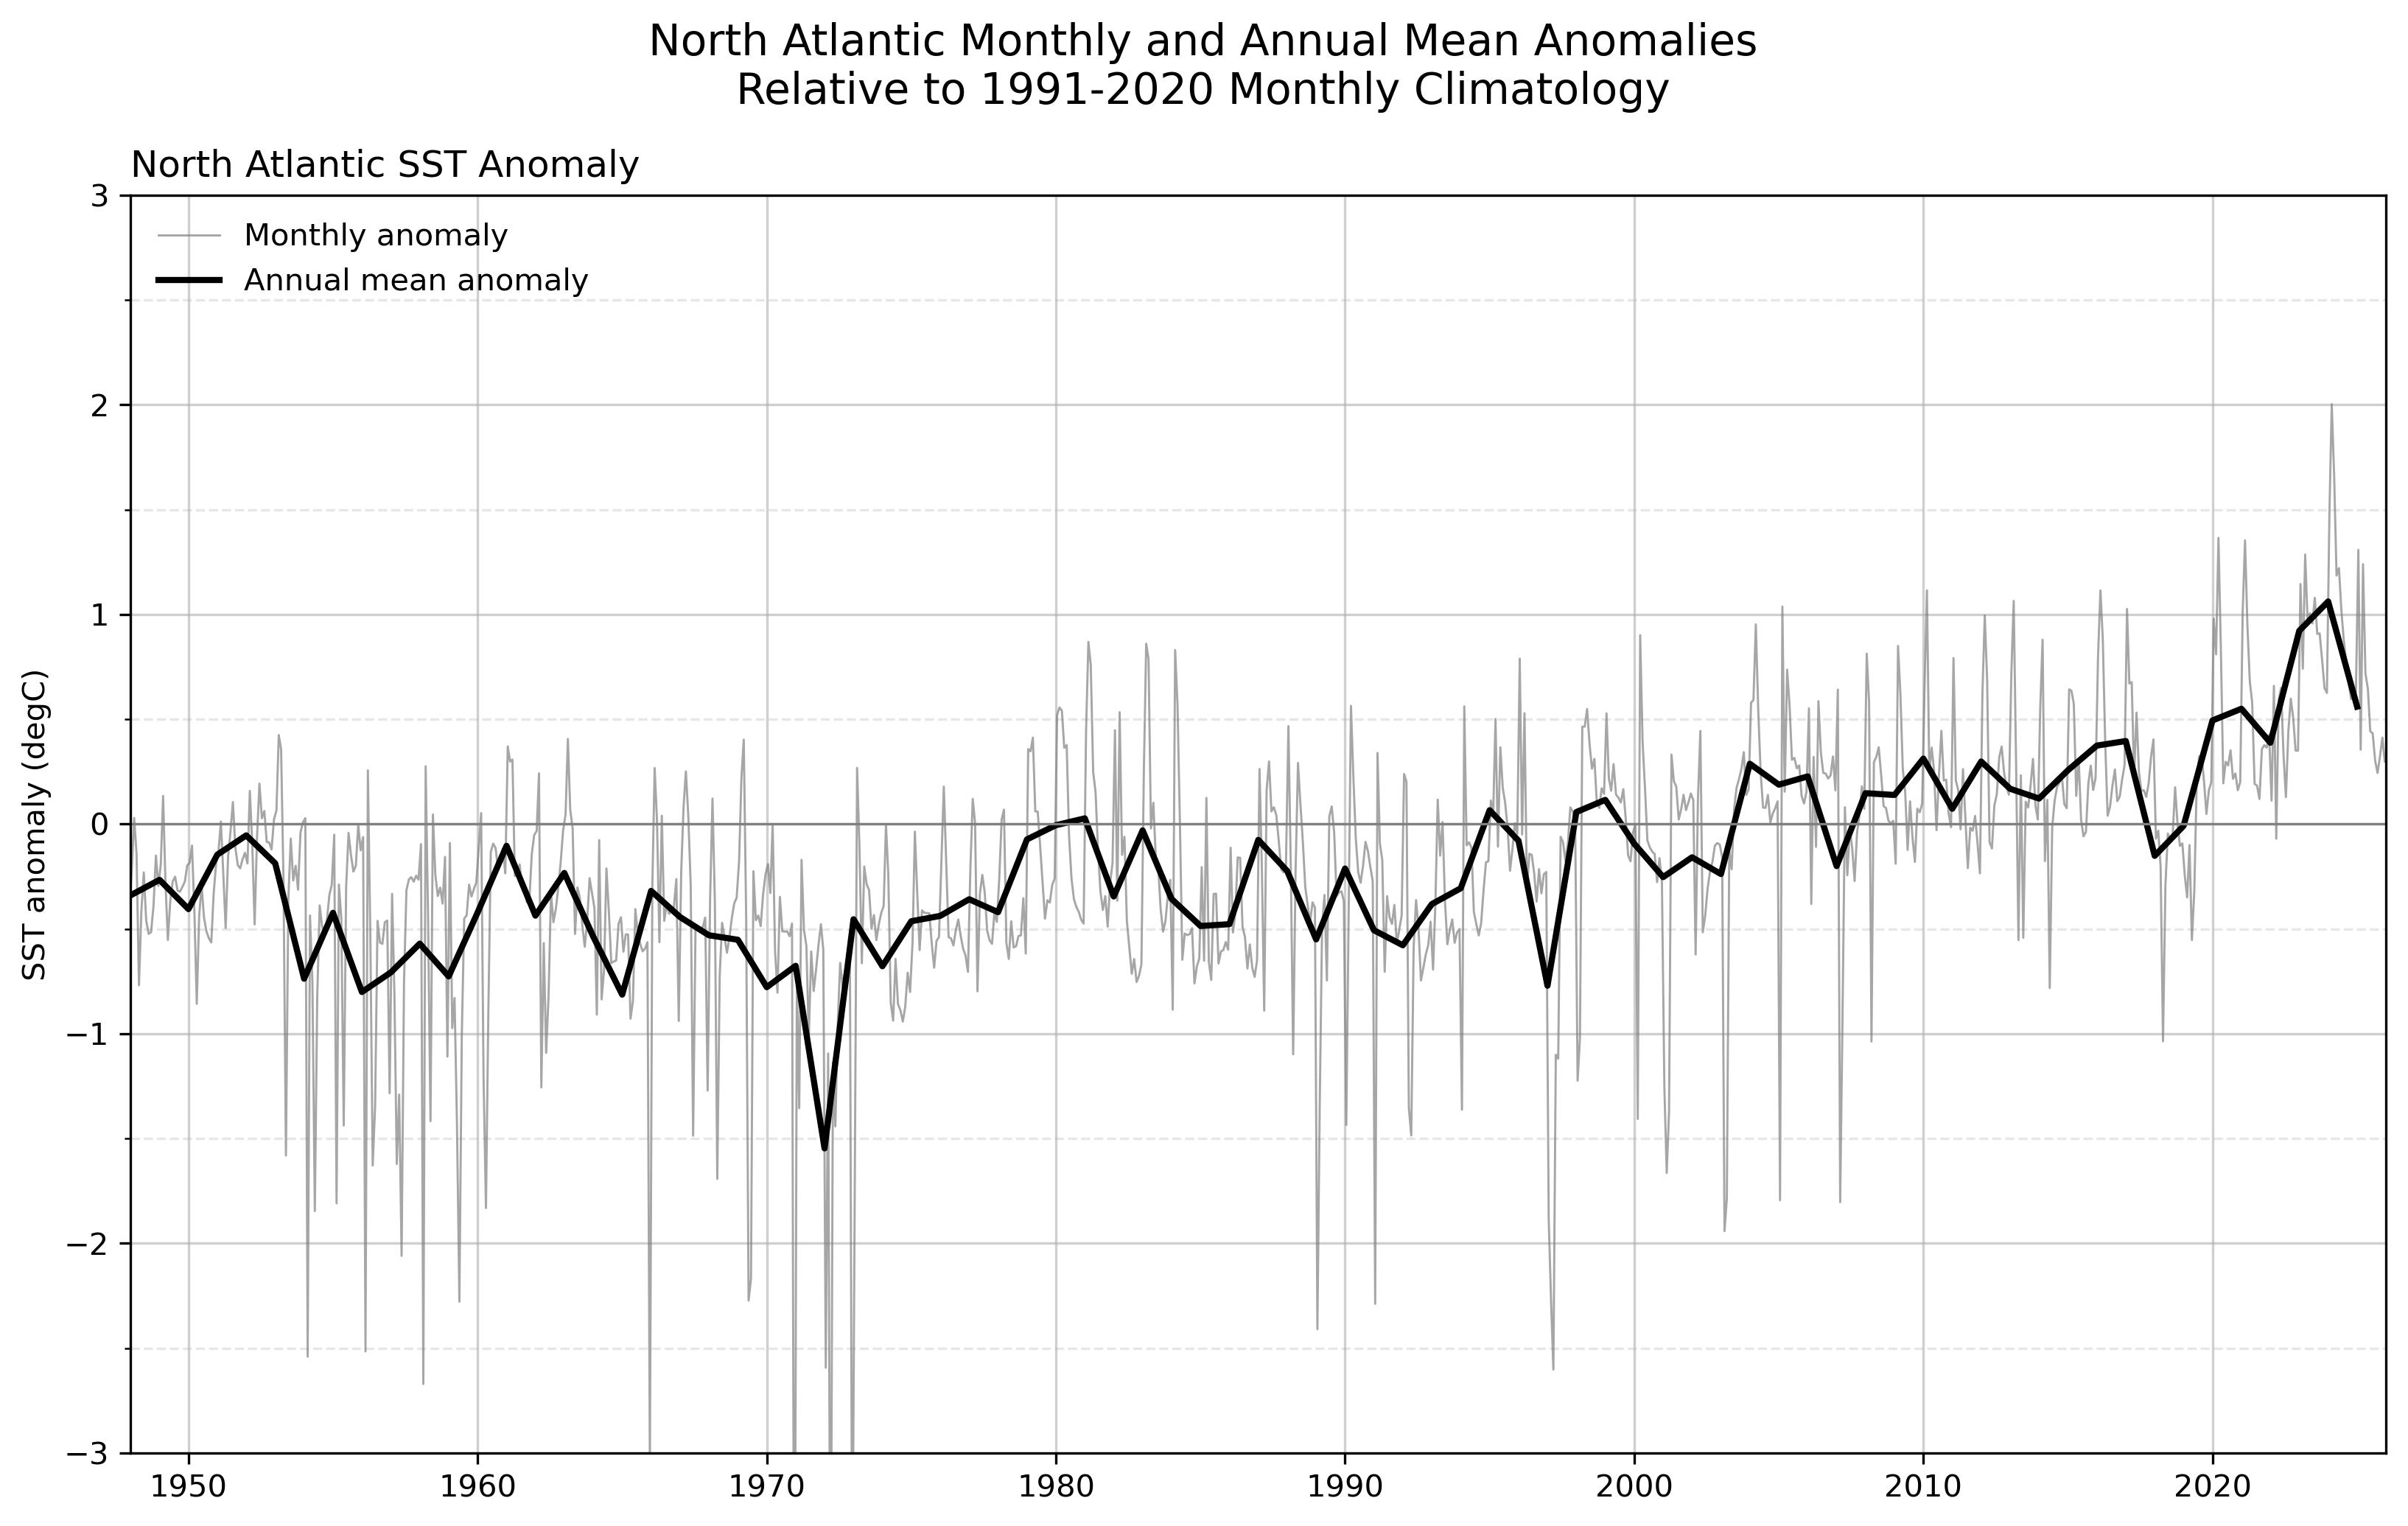

Reproduce this figure in Python.
# ---------------------------------------------------------
# Regional Monthly and Annual Mean Anomalies
# ---------------------------------------------------------
# Purpose:
#   Compare monthly anomalies with annual mean anomalies for
#   regional SST.
#
# Directions:
#   Step 1: Read ../../data_raw/HadISST_sst.nc and extract
#           the SST variable ("sst").
#
#   Step 2: Calculate annual mean anomalies by averaging the
#           monthly anomalies for each year by using 
#           calc_seasonal_anom function
#
#   Step 3: Calculate annual mean SST anomalies relative to the
#           1991–2020 monthly climatology by calling the
#           monthly_clm_anom() function.
#
# ---------------------------------------------------------

import xarray as xr
import numpy as np
import matplotlib.pyplot as plt
from pathlib import Path
from matplotlib.ticker import MultipleLocator
import sys

# ---------------------------------------------------------
# Functions
# ---------------------------------------------------------
def regional_weighted_mean(data, lat1, lat2, lon1, lon2):
    """
    Compute cosine-latitude-weighted regional mean over the specified lat-lon bounds.

    Parameters
    ----------
    data : xarray.DataArray
        Input data with dimensions (time, lat, lon).
    lat1, lat2 : float
        Latitude bounds.
    lon1, lon2 : float
        Longitude bounds (either in -180 to 180 or 0 to 360).

    Returns
    -------
    dat_region_mean : xarray.DataArray
        Regional mean time series (time).
    """
    
    # Rename coordinates if necessary
    if "latitude" in data.coords:
      data = data.rename({"latitude": "lat"})

    if "longitude" in data.coords:
      data = data.rename({"longitude": "lon"})

    # --- Longitude adjustment ---
    target_lon_range = "neg180_180" if lon1 < 0 or lon2 < 0 else "0_360"

    if target_lon_range == "neg180_180" and (data.lon > 180).any():
        data = data.assign_coords(
            lon=((data.lon + 180) % 360 - 180)
        ).sortby("lon")
    elif target_lon_range == "0_360" and (data.lon < 0).any():
        data = data.assign_coords(
            lon=(data.lon % 360)
        ).sortby("lon")

    # --- Select region ---
    dat_region = data.sel(lat=slice(lat1, lat2), lon=slice(lon1, lon2))

    # --- Apply cosine-latitude weighting ---
    weights = np.cos(np.deg2rad(dat_region["lat"]))
    dat_region_mean = dat_region.weighted(weights).mean(
        dim=["lat", "lon"],
        skipna=True
    )

    dat_region_mean.name = f"regional_mean_{lat1}_{lat2}_{lon1}_{lon2}"

    return dat_region_mean

def calc_seasonal_anom(dat, window=5, end_month=1, clim_period=None):
    """
    Calculate seasonal mean anomaly using a trailing running mean, extract the final month (e.g., Mar for NDJFM),
    convert to year-lat-lon DataArray, apply minimum coverage mask, and optionally remove trend.

    Parameters:
    -----------
    dat : xr.DataArray
        Input data with dimensions (time, lat, lon) and datetime64 'time'.
    window : int
        Running mean window size (default is 5).
    end_month : int
        Target month used to extract seasonal means (final month of the trailing average).
    min_coverage : float
        Minimum fraction of year coverage required for masking (default 0.9).
    dtrend : bool
        If True, remove linear trend after applying coverage mask.

    Returns:
    --------
    dat_out : xr.DataArray
        Seasonal mean anomaly with dimensions (year, lat, lon).
    """

    # Monthly climatology
    if clim_period is None:
        clm = dat.groupby("time.month").mean("time")
    else:
        start, end = clim_period
        clm = (
            dat.sel(time=slice(start, end))
            .groupby("time.month")
            .mean("time")
        )
    # Monthly anomalies
    anm = dat.groupby("time.month") - clm

    # Apply trailing running mean
    dat_rm = anm.rolling(time=window, center=False, min_periods=window).mean()

    # Filter for entries where month == end_month
    dat_tmp = dat_rm.sel(time=dat_rm["time"].dt.month == end_month)

    # Extract year from the end_month timestamps
    years = dat_tmp["time"].dt.year

    # Create clean DataArray with dimensions ['year', 'lat', 'lon']
    datS = xr.DataArray(
        data=dat_tmp.values,
        dims=["year", "lat", "lon"],
        coords={
            "year": years.values,
            "lat": dat_tmp["lat"].values,
            "lon": dat_tmp["lon"].values,
        },
        name=dat.name if hasattr(dat, "name") else "SeasonalMean",
        attrs=dat.attrs.copy(),
    )

    return datS

def monthly_clm_anom(dat, clim_period=None):
    """
    Calculate monthly anomalies relative to monthly climatology.

    This removes the climatological seasonal cycle.
    """

    # Monthly climatology
    if clim_period is None:
        clm = dat.groupby("time.month").mean("time")
    else:
        start, end = clim_period
        clm = (
            dat.sel(time=slice(start, end))
            .groupby("time.month")
            .mean("time")
        )

    anom = dat.groupby("time.month") - clm

    return anom


# ---------------------------------------------------------
# Step 1: Read the HadISST dataset and extract the SST variable.
#
# File:
#   ../../data_raw/HadISST_sst.nc
#
# Hint:
#   1. Open the NetCDF file.
#   2. Extract the data variable named "sst".
#
#   ncdump -h ../../data_raw/HadISST_sst.nc
# ---------------------------------------------------------
script_dir = Path(__file__).resolve().parent

# Check whether the script is inside the "solution" directory
if script_dir.name == "solution":
    # Move up two directory levels to reach the repository root
    repo_dir = script_dir.parents[2]
else:
    # Move up two directory levels to reach the repository root
    repo_dir = script_dir.parents[1]

sst_file = repo_dir / "data_raw" / "HadISST_sst.nc"

ds_sst = xr.open_dataset(sst_file)

sst = ds_sst["sst"]
print(sst.dims)

if "latitude" in sst.coords:
      sst = sst.rename({"latitude": "lat"})

if "longitude" in sst.coords:
      sst = sst.rename({"longitude": "lon"})


# ---------------------------------------------------------
# Calculate monthly and annual mean anomalies
# ---------------------------------------------------------
clim_start = "1991-01-01"
clim_end = "2020-12-31"

# Step 2: Calculate monthly SST anomalies relative to the
# 1991–2020 monthly climatology by calling
# monthly_clm_anom().

sst_mon_anom = monthly_clm_anom(sst,clim_period=[clim_start,clim_end])

# Step 3: Calculate annual mean anomalies from the monthly
# anomalies using calc_seasonal_anom function.
#

sst_anom = calc_seasonal_anom(sst,window=12,end_month=12,clim_period=[clim_start,clim_end])

# ---------------------------------------------------------
# Calculate regional area-weighted means
# ---------------------------------------------------------
# Approximate North America box
lat_str, lat_end = 60, 0
lon_str, lon_end = -80, 0   # -180-180 longitude

sst_anom_NA = regional_weighted_mean(sst_anom, lat_str, lat_end, lon_str, lon_end)
sst_mon_anom_NA = regional_weighted_mean(sst_mon_anom, lat_str, lat_end, lon_str, lon_end)

# Convert year coordinates to datetime for plotting
sst_time = np.array([np.datetime64(f"{y}-01-01") for y in sst_anom_NA.year.values])

# ---------------------------------------------------------
# Plot one panel
# ---------------------------------------------------------
fig, axes = plt.subplots(
    1, 1,
    figsize=(11, 7),
    sharex=True
)

# ---------------------------------------------------------
# Temperature monthly and annual mean anomaly
# ---------------------------------------------------------
axes.plot(
    sst_mon_anom_NA.time,
    sst_mon_anom_NA,
    linewidth=0.7,
    color="gray",
    alpha=0.7,
    label="Monthly anomaly"
)
axes.plot(
    sst_time,
    sst_anom_NA,
    linewidth=2.0,
    color="black",
    label="Annual mean anomaly"
)
axes.axhline(0, color="gray", linewidth=0.8)
axes.set_ylabel("SST anomaly (degC)")
axes.set_title(
    "North Atlantic SST Anomaly",
    loc="left"
)
axes.yaxis.set_minor_locator(MultipleLocator(0.5))
axes.legend(loc="upper left", frameon=False)
axes.grid(which="major", linestyle="-", alpha=0.6)
axes.grid(which="minor", linestyle="--", alpha=0.3)


# ---------------------------------------------------------
# Common axis settings
# ---------------------------------------------------------
axes.set_xlim(np.datetime64("1948-01-01"), np.datetime64("2025-12-31"))

axes.set_ylim(-3, 3)

plt.suptitle(
    "North Atlantic Monthly and Annual Mean Anomalies\n"
    "Relative to 1991-2020 Monthly Climatology",
    fontsize=14
)
plt.tight_layout()

output_path = Path(__file__).with_suffix(".jpg")
plt.savefig(output_path, dpi=300, bbox_inches="tight")

plt.show()
